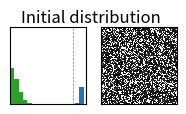
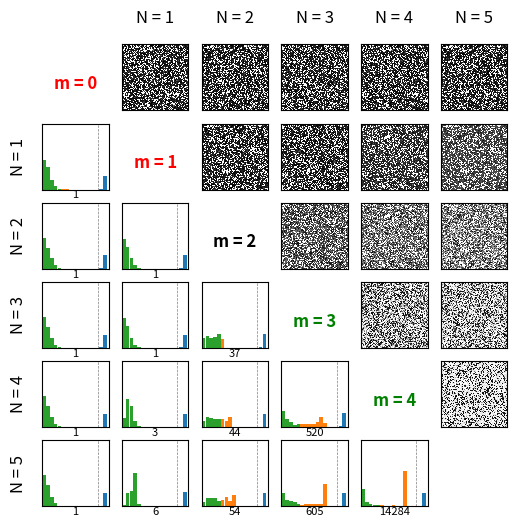

Python code for these plots, in order:
import os
import numpy as np
import matplotlib.pyplot as plt


######### FUNCTIONS #########


### Compute T_N
def TN_dist(t,tc,N,m,L):
	return t**N@L/(t**m@L)/tc**(N-m)


### Compute gradient of T_N along all tau
def grad_TN(t,tc,N,m,L):
	return ((t**m@L)*N*t**(N-1)*L-(t**N@L)*m*t**(m-1)*L)/(t**m@L)**2/tc**(N-m)


### Setup ligand distribution
def setup_distribution(t1,s_t1,t2,s_t2,Ag,R,binsize):

	# Sample two normal distribution with (\mu,\sigma) = (0,s_ti)
	t1_dist = np.random.normal(0,s_t1,size = Ag)
	t2_dist = abs(np.random.normal(0,s_t2,size = R-Ag)) # Take absolute value of tau_2 to avoid negative binding times because tau_2 is small

	# Combine two vectors into initial ligand distribution tau_init
	tau_init = np.sort(np.concatenate((t1+t1_dist,t2+t2_dist)))

	# Return bins and the centered values of each bin
	tau_bins = np.linspace(0, t1, int(t1/binsize)+1)
	tau_center = np.linspace(binsize/2,t1-binsize/2,int(t1/binsize))

	return tau_init,tau_bins,tau_center


### Compute decision boundary
def find_boundary(tau,tau_bins,tau_center,tc,N,m,Ag,R,epsilon,binsize):

	# Make a histogram of all binding times tau via the tau_bins in L
	L = np.histogram(tau,tau_bins)[0]

	# Initialize dtau and TNs
	dtau = np.zeros(tau.shape)
	TN = TN_dist(tau_center,tc,N,m,L)*np.ones((int(1e6),1))
	
	# Loop until current T_N < 1 (= no response) or until max number of iterations has been reached (= 1e6)
	i = 1
	while ((TN[i] > 1) & (i < len(TN)-1)):

		# Compute T_N and grad[T_N] in terms of binned taus
		TN[i+1] = TN_dist(tau_center,tc,N,m,L)
		dtau_bin = grad_TN(tau_center,tc,N,m,L)

		# Add correction to individual taus. There are as many corrections as bins under tau_c
		itemcount = 0 # This tracks the ligands in each bin in L
		for idx,item in enumerate(L[:int(tc/binsize)]): 

			dtau[itemcount:itemcount+item] = dtau_bin[idx]
			itemcount += item

		tau -= epsilon*dtau

		# If tau_2 becomes smaller than 0, set it back to smallest value
		tau[tau < 0] = tau_center[0]
		tau.sort()

		# Rebin taus
		L = np.histogram(tau,tau_bins)[0]

		# Move to next iteration
		i += 1

	# Once converged, print results
	tau_list = [tau[R-Ag:],tau[:R-Ag]]
	min_tau, mean_tau, max_tau = [],[],[]

	for item in tau_list:
		min_tau.append(np.min(item))
		mean_tau.append(np.mean(item))
		max_tau.append(np.max(item))
	measures = tuple([item for sublist in [min_tau,mean_tau,max_tau] for item in sublist])
	
	print("\nRange of tau_1 and tau_2")
	print("\ttau_1 \t tau_2 \nmin \t%.2f \t %.2f \nmean \t%.2f \t %.2f\nmax \t%.2f \t %.2f" % measures)
	print("\nLigand distribution across bins")
	print(L[:int(tc/binsize)+10])
	print("\nT_N = %.10f\t Num_iter = %d\n" % (TN[i], i)) # Print T_N and number of iterations
	
	return tau, L, i


### Plot ligand distribution at boundary
def plot_distribution(tau,L,ta,tc,Ag,R,numIter,ax,binsize):
	
	bool_ta = (tau <= ta)
	bool_ta_tc = (tau > ta) & (tau < tc)
	bool_tc = (tau >= tc)

	ax.bar(tau[bool_tc],L[bool_tc], width = binsize, label = "agonist")
	ax.bar(tau[bool_ta_tc],L[bool_ta_tc], width = binsize, label = "antagonist")
	ax.bar(tau[bool_ta],L[bool_ta], width = binsize, label = "self")	
	ax.axvline(tc, color='grey', linestyle='dashed', linewidth=0.5, label = "$\\tau_c$")
	
	ax.set_xticks([])
	ax.set_yticks([])

	ax.set_xlim([0,int(tau.max()*5+1)/5])
	ax.set_ylim([0,R-Ag])

	# Write number of iterations as xlabel
	if numIter is not 0:
		ax.set_xlabel("%d" % numIter, fontsize = 8, labelpad = 0.5)


### Draw immune picture
def make_immune_picture(tau,tau_order,tc,R,ax):

	# Set ordering
	tau = tau[tau_order].reshape(int(np.sqrt(R)),int(np.sqrt(R)))

	p=ax.pcolormesh(tau,cmap="Greys_r",vmin=0,vmax=tc)

	ax.set_xticks([])
	ax.set_yticks([])


### Draw initial distribution
def visualize_initial_distribution(t1,s_t1,t2,s_t2,ta,tc,tau_order,Ag,R,binsize = 0.2):
	
	tau_init,tau_bins,tau_center = setup_distribution(t1,s_t1,t2,s_t2,Ag,R,binsize)
	L_init = np.histogram(tau_init,tau_bins)[0]

	fig,ax = plt.subplots(1,2,figsize=(2.15,1))

	plot_distribution(tau_center,L_init,ta,tc,Ag,R,0,ax[0],binsize)
	make_immune_picture(tau_init,tau_order,tc,R,ax[1])

	filename = "initial_dist_pic.png"

	plt.suptitle("Initial distribution", y = 1.05)
	plt.savefig(os.getcwd() + "/"  + filename, dpi=300, bbox_inches = 'tight')
	plt.close()


############ MAIN ####################


def main():

	# Initialize parameters
	R = int(np.sqrt(1e4)+1)**2 # Number of receptors 
	Ag = int(.3*R) # Ag = number of agonists; R - Ag = number of self
	t1 = 7/2 # mean tau_1
	s_t1 = 1/10 # variance in tau_1
	t2 = 0 # min tau_2
	s_t2 = 1/3 # variance in tau_2
	ta = 1 # Antagonists
	tc = 3 # Threshold

	int_step = 1 # For noninteger (N,m), int_step < 1
	numN = 5 # Max number of KPR steps
	numm = 5 # Max number of activation + 1

	binsize = 1/5 # Binsize of tau's in the histogram
	epsilon = 1/5 # Epsilon in tau = tau + eps*dtau

	# Looping variables
	rangeKPR = np.arange(numN/int_step+1)
	rangem = np.arange(numm/int_step+1)

	# Set ordering for all ligands
	tau_order = np.random.permutation(R)

	# Draw initial ligand distribution
	visualize_initial_distribution(t1,s_t1,t2,s_t2,ta,tc,tau_order,Ag,R,binsize)

	fig, axes = plt.subplots(len(rangem),len(rangeKPR), figsize = (6,6))

	title = "Ligand distribution at the boundary"
	filename = "Ag_fraction_%.1f_t1_%.1f_%.2f_t2_%.1f_%.2f.png" % (Ag/R,t1,s_t1,t2,s_t2)

	# Loop through the all configurations (N,m)
	for axX in rangeKPR:

		for axY in rangem:						

			# Subplots on the diagonal remain empty
			if int(axX) == int(axY):
				ax = axes[int(axX),int(axY)]
				ax.axis("off")
				continue

			# Setup ligand distribution
			tau_init,tau_bins,tau_center = setup_distribution(t1,s_t1,t2,s_t2,Ag,R,binsize)

			# Ligand distribution in lower diagonal, immune pictures in upper diagonal
			if axY > axX:
				N = axY; m = axX
				print("\n(N,m) = (%d,%.d)" % (N,m))

				tau_final, L_final, numIter = find_boundary(tau_init,tau_bins,tau_center,tc,N,m,int(Ag),R,epsilon,binsize)
				
				ax = axes[int(axX),int(axY)]
				make_immune_picture(tau_final,tau_order,tc,R,ax)

				ax = axes[int(axY),int(axX)]
				plot_distribution(tau_center,L_final,ta,tc,Ag,R,numIter,ax,binsize)

			else:
				N = axX; m = axY
				ax = axes[int(axY),int(axX)]
			
			# Axes labels
			if int(axX) is 0:
				ax.set_ylabel("N = %d" % N,fontsize = 12, labelpad = 11)
			if int(axY) is 0:
				ax.set_title("N = %d" % N, fontsize = 12, y = 1.2)
			if int(axX) == int(axY-1):

				if m < 2:
					color_m = "red"
				if m == 2:
					color_m = "black"
				if m > 2:
					color_m = "green"

				ax.set_title("m = %d" % m, y = 1.4, fontsize = 12, fontweight = 'bold', color = color_m)

	plt.savefig(os.getcwd() + "/" + filename, dpi=300, bbox_inches = 'tight')
	plt.close()


if __name__ is "__main__":
	main()
